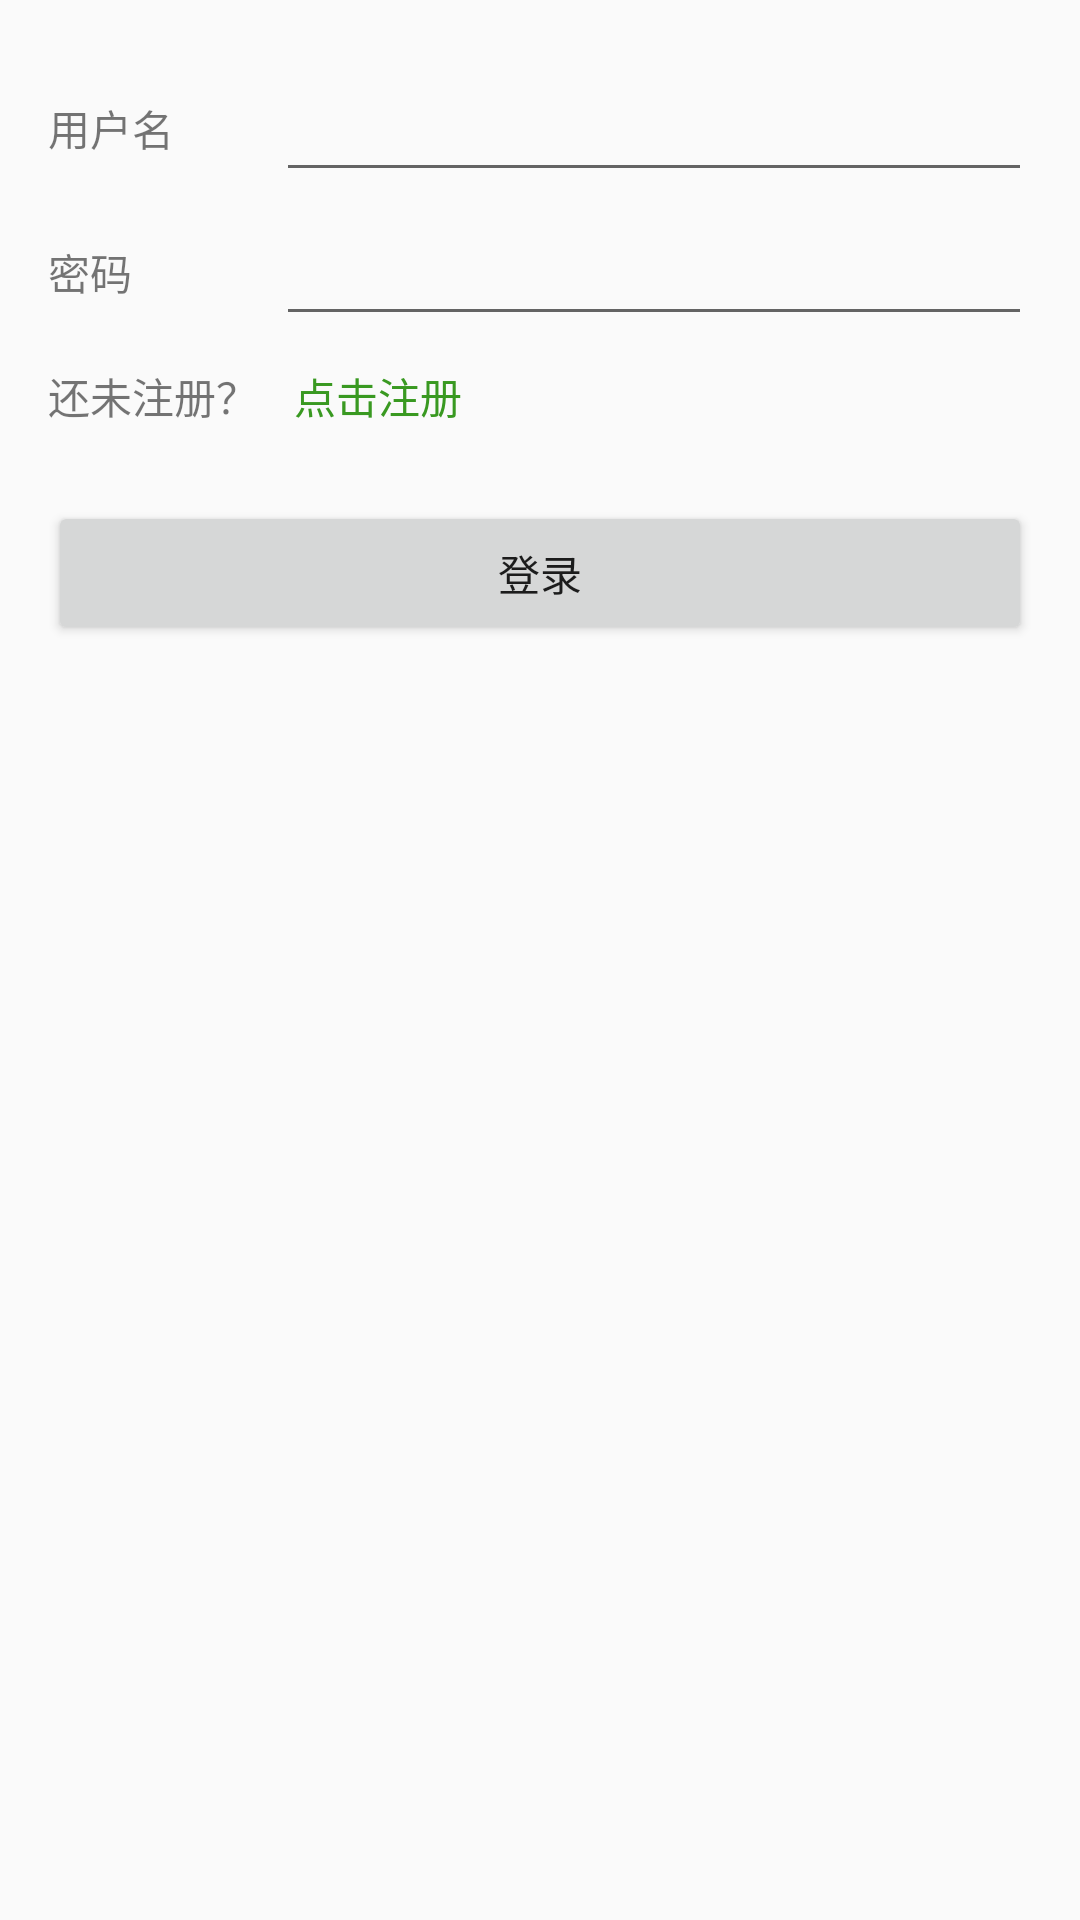

This screen was rendered from an Android layout file. Write that file and the resources it references.
<!-- AndroidManifest.xml: activity theme AppTheme -->
<!-- res/layout/activity_login.xml -->
<?xml version="1.0" encoding="utf-8"?>
<LinearLayout xmlns:android="http://schemas.android.com/apk/res/android"
    xmlns:app="http://schemas.android.com/apk/res-auto"
    android:orientation="vertical"
    android:layout_width="match_parent"
    android:padding="@dimen/margin_left"
    android:layout_height="match_parent">
    <LinearLayout
        android:orientation="horizontal"
        android:layout_width="match_parent"
        android:layout_height="wrap_content">

        <TextView
            android:layout_width="60dp"
            android:layout_height="wrap_content"
            android:text="用户名"/>
        <EditText
            android:layout_weight="1"
            android:layout_marginLeft="@dimen/margin_left"
            android:layout_width="wrap_content"
            android:id="@+id/userNameText"
            android:layout_height="48dp" />
    </LinearLayout>
    <LinearLayout
        android:orientation="horizontal"
        android:layout_width="match_parent"
        android:layout_height="wrap_content">

        <TextView
            android:layout_width="60dp"
            android:layout_height="wrap_content"
            android:text="密码"/>
        <EditText
            android:id="@+id/passwordText"
            android:layout_weight="1"
            android:layout_width="wrap_content"
            android:layout_height="48dp"
            android:layout_marginLeft="@dimen/margin_left"
            android:inputType="textPassword"/>
    </LinearLayout>
    <LinearLayout
        android:orientation="horizontal"
        android:layout_width="match_parent"
        android:layout_height="30dp"
        android:layout_marginTop="5dp"
        android:gravity="center_vertical">
        <TextView
            android:layout_width="match_parent"
            android:layout_height="wrap_content"
            android:text="还未注册？"
            android:layout_weight="3"/>
        <TextView
            android:id="@+id/sign_up"
            android:layout_width="match_parent"
            android:layout_height="wrap_content"
            android:text="点击注册"
            android:textColor="@color/green"
            android:layout_weight="1"/>
    </LinearLayout>
    <LinearLayout
        android:orientation="horizontal"
        android:layout_width="match_parent"
        android:layout_height="wrap_content"
        android:layout_marginTop="20dp"
        android:layout_weight="3">

        <Button
            android:text="登录"
            android:layout_width="match_parent"
            android:layout_height="wrap_content"
            android:id="@+id/login_button"
            android:layout_weight="1" />
    </LinearLayout>

</LinearLayout>
<!-- resources referenced by this layout -->
<resources>
  <color name="green">#399921</color>
  <dimen name="margin_left">16dp</dimen>
  <style name="AppTheme" parent="Theme.AppCompat.Light.DarkActionBar">
          
          <item name="colorPrimary">@color/colorPrimary</item>
          <item name="colorPrimaryDark">@color/colorPrimaryDark</item>
          <item name="colorAccent">@color/colorAccent</item>
      </style>
  <color name="colorPrimary">#3F51B5</color>
  <color name="colorPrimaryDark">#303F9F</color>
  <color name="colorAccent">#FF4081</color>
</resources>
